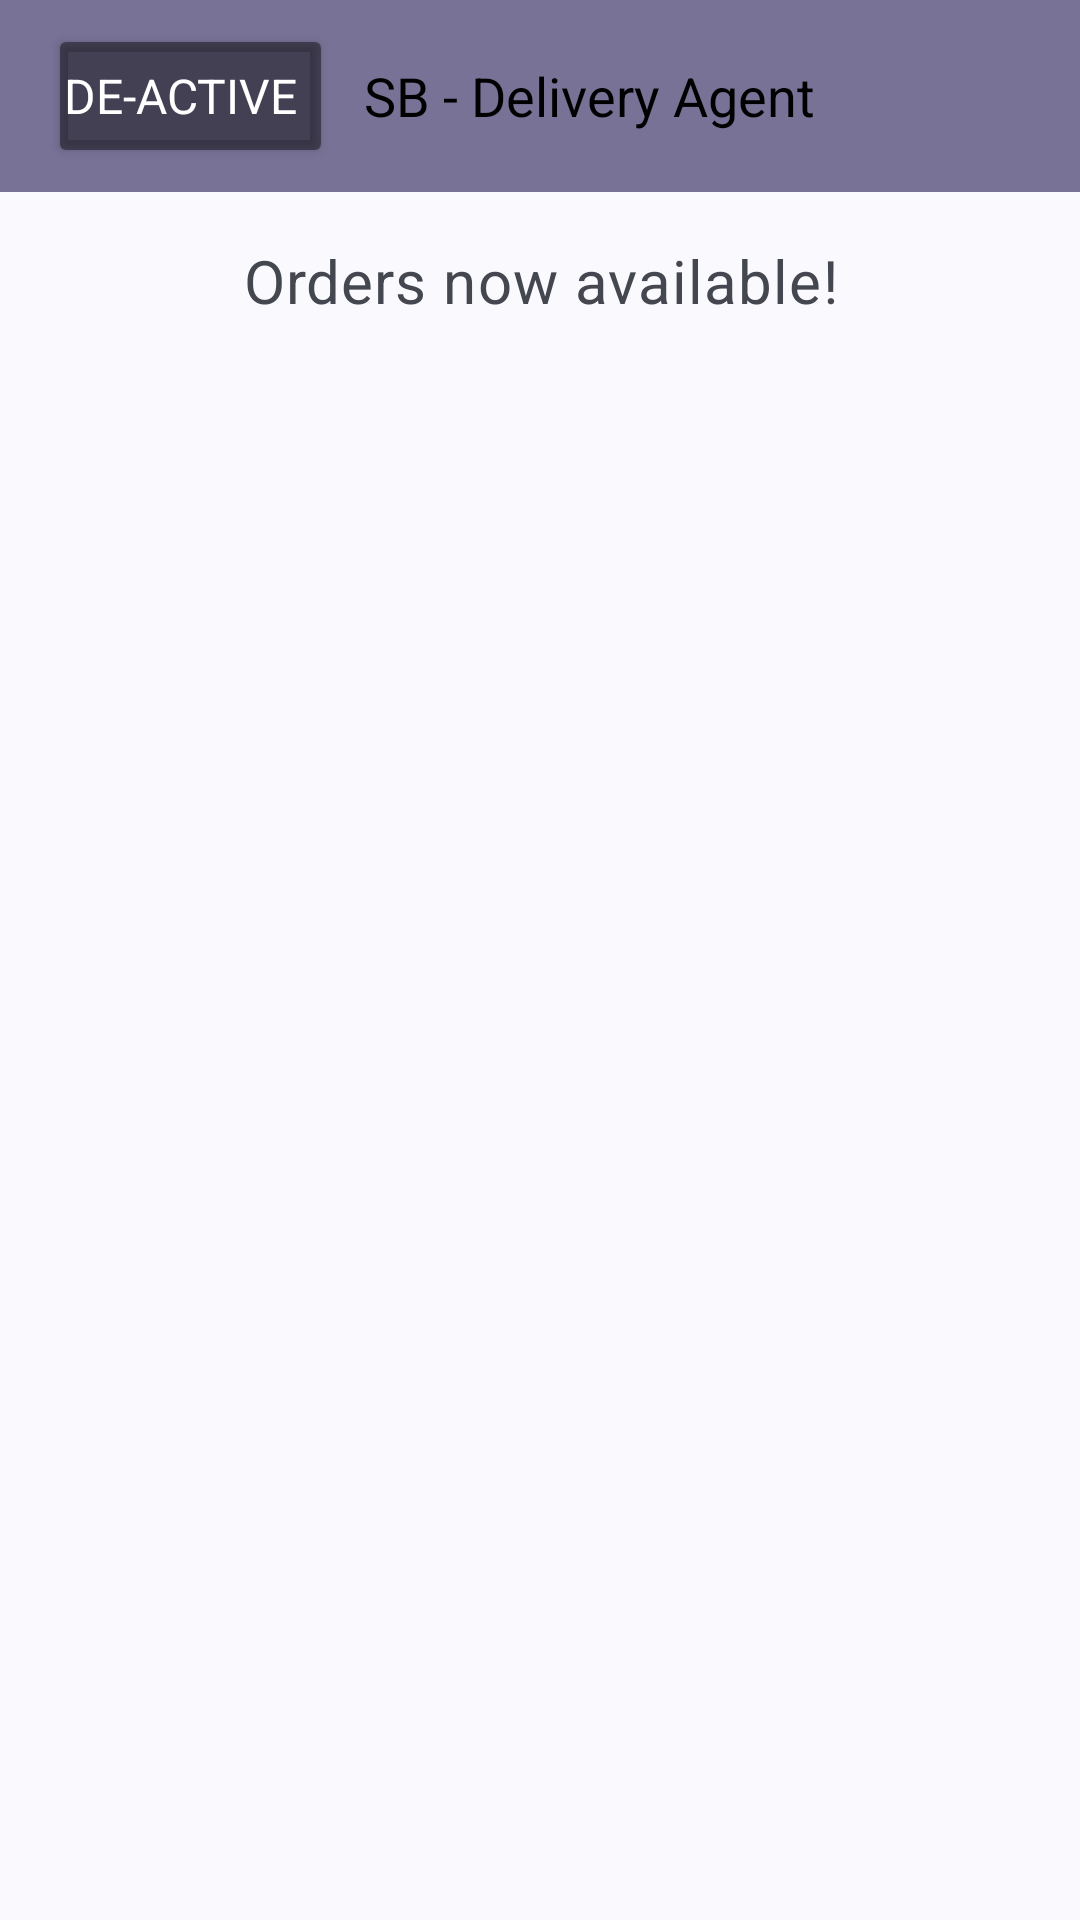

Layout XML and referenced resources for this Android screen:
<!-- AndroidManifest.xml: application theme DynamicThemes -->
<!-- res/layout/activity_order.xml -->
<RelativeLayout xmlns:android="http://schemas.android.com/apk/res/android"
    xmlns:app="http://schemas.android.com/apk/res-auto"
    xmlns:tools="http://schemas.android.com/tools"
    android:layout_width="match_parent"
    android:layout_height="match_parent">

    <com.google.android.material.appbar.MaterialToolbar
        android:id="@+id/customActionBar"
        style="@style/Widget.Material3.Toolbar"
        android:layout_width="match_parent"
        android:layout_height="?attr/actionBarSize"
        android:background="@color/actionBar"
        android:elevation="5dp"
        android:gravity="center">

        
        <Button
            android:id="@+id/Deactivate"
            android:layout_width="wrap_content"
            android:layout_height="wrap_content"
            android:drawableLeft="@drawable/baseline_arrow_back_ios_new_24"
            android:text="De-Active"
            android:textColor="@color/white"
            android:backgroundTint="#70000000"
            android:gravity="center"
            android:paddingLeft="5dp"
            android:textSize="16sp"/>

        
        <TextView
            android:id="@+id/actionBarText"
            android:layout_width="wrap_content"
            android:layout_height="match_parent"
            android:padding="10dp"
            android:layout_toRightOf="@id/backButton"
            android:gravity="center"
            android:text="@string/app_name"
            android:textColor="@color/black"
            android:textSize="18sp" />

        

    </com.google.android.material.appbar.MaterialToolbar>

    <RelativeLayout
        android:layout_width="match_parent"
        android:layout_height="match_parent"
        android:layout_below="@+id/customActionBar">

        <androidx.core.widget.NestedScrollView
            android:id="@+id/scrollView3"
            android:layout_width="match_parent"
            android:layout_height="match_parent"
            android:layout_marginBottom="8dp"
            android:orientation="horizontal"
            app:layout_constraintBottom_toBottomOf="parent"
            app:layout_constraintEnd_toEndOf="parent"
            app:layout_constraintStart_toStartOf="parent"
            app:layout_constraintTop_toTopOf="parent">
            <RelativeLayout
                android:layout_width="match_parent"
                android:layout_height="match_parent">

                <TextView
                    android:id="@+id/orderScreenText"
                    style="@style/MaterialAlertDialog.Material3.Body.Text"
                    android:layout_width="match_parent"
                    android:layout_height="wrap_content"
                    android:gravity="center"
                    android:padding="16dp"
                    android:text="Orders now available!"
                    android:textSize="20sp" />

                <androidx.recyclerview.widget.RecyclerView
                    android:id="@+id/recyclerView"
                    android:layout_width="match_parent"
                    android:layout_below="@+id/orderScreenText"
                    android:layout_height="match_parent" />
            </RelativeLayout>

    </androidx.core.widget.NestedScrollView>



</RelativeLayout>
</RelativeLayout>
<!-- resources referenced by this layout -->
<resources>
  <color name="actionBar">@color/material_dynamic_tertiary50</color>
  <color name="black">#FF000000</color>
  <color name="white">#FFFFFFFF</color>
  <string name="app_name">SB - Delivery Agent</string>
  <style name="DynamicThemes" parent="Theme.Material3.DynamicColors.DayNight">
          <item name="android:windowLightStatusBar" tools:targetApi="m">true</item>
          <item name="fontFamily">@font/quicksand_medium</item>
          <item name="android:statusBarColor">@color/actionBar</item>
      </style>
</resources>
